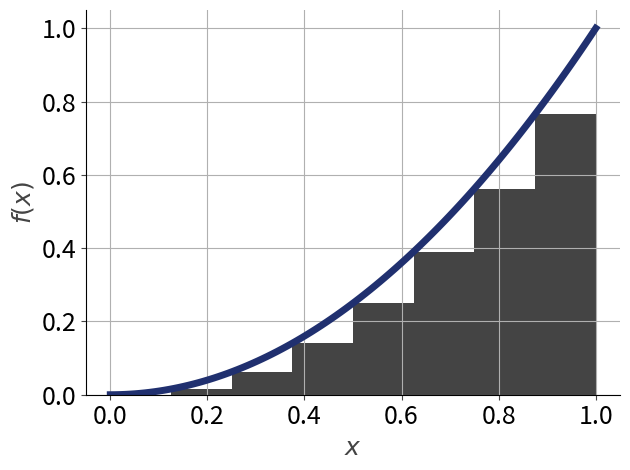

Source code (Python):
"""
********************************************************************************
* Copyright (c) 2025 the Qrisp authors
*
* This program and the accompanying materials are made available under the
* terms of the Eclipse Public License 2.0 which is available at
* http://www.eclipse.org/legal/epl-2.0.
*
* This Source Code may also be made available under the following Secondary
* Licenses when the conditions for such availability set forth in the Eclipse
* Public License, v. 2.0 are satisfied: GNU General Public License, version 2
* with the GNU Classpath Exception which is
* available at https://www.gnu.org/software/classpath/license.html.
*
* SPDX-License-Identifier: EPL-2.0 OR GPL-2.0 WITH Classpath-exception-2.0
********************************************************************************
"""

import matplotlib.pyplot as plt
import numpy as np

# Define the interval width
width = 0.125
# Left edges of each bar: 0, 0.125, 0.25, etc.
left_edges = np.arange(0, 1, width)

# Midpoints (to evaluate y = x^2 at each bar's center)
midpoints = left_edges + width / 2

# Compute the function values at midpoints
heights = left_edges**2

# Plot bars
plt.bar(left_edges+width/2, heights, width=width, color="#444444", label="Bar plot of x^2")

# Also plot the smooth curve
x = np.linspace(0, 1, 100)
y = x**2
plt.plot(x, y, color="#20306f", linewidth=5, zorder=2)

plt.xlabel(r'$x$', fontsize=18, color="#444444", fontname="Segoe UI")
plt.ylabel(r'$f(x)$', fontsize=18, color="#444444", fontname="Segoe UI")
plt.tick_params(axis='both',color="#444444", labelsize=18)
plt.grid()

# Hide the top and right spines
plt.gca().spines['top'].set_visible(False)
plt.gca().spines['right'].set_visible(False)

plt.tight_layout()
plt.show()
#plt.savefig("qmci.svg", format = "svg", dpi = 80, bbox_inches = "tight")